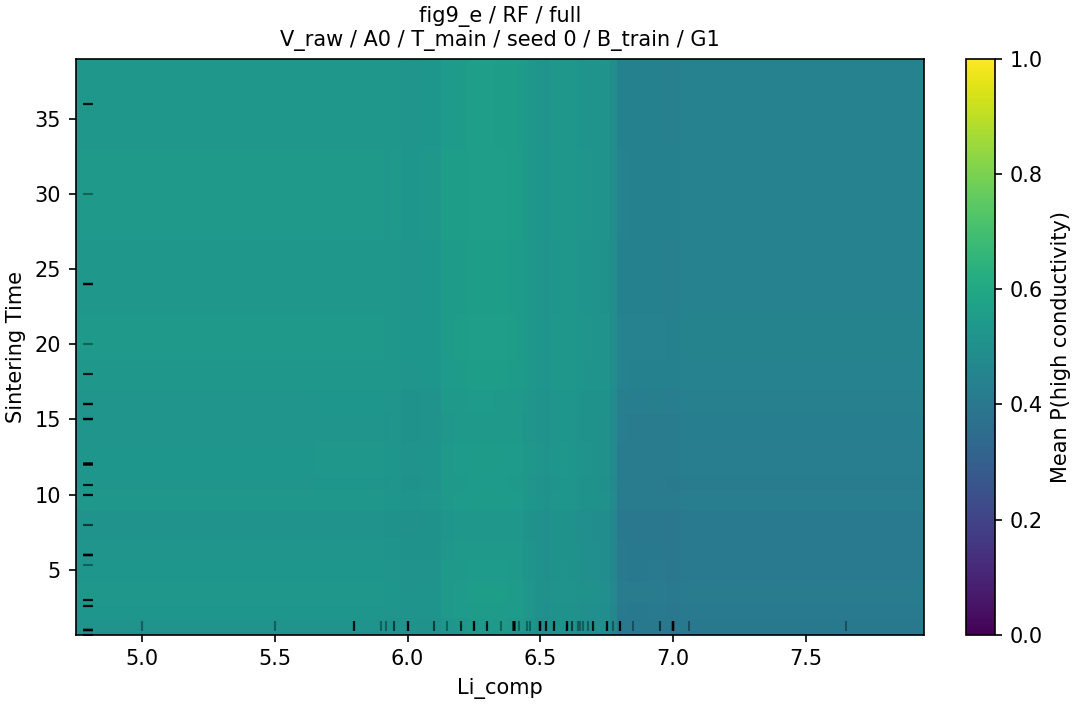

Data behind this chart, as committed beside it:
grid_value, grid_value_2, p_high, n, n_sources
5.0, 0.66, 0.5057, 152, 42
5.0, 0.667, 0.5057, 152, 42
5.0, 1.0, 0.5139, 152, 42
5.0, 2.6, 0.5247, 152, 42
5.0, 3.0, 0.5274, 152, 42
5.0, 5.3, 0.5241, 152, 42
5.0, 6.0, 0.5216, 152, 42
5.0, 8.0, 0.514, 152, 42
5.0, 10.0, 0.5279, 152, 42
5.0, 10.6, 0.5224, 152, 42
5.0, 12.0, 0.5273, 152, 42
5.0, 15.0, 0.5219, 152, 42
5.0, 16.0, 0.5233, 152, 42
5.0, 18.0, 0.5327, 152, 42
5.0, 20.0, 0.5352, 152, 42
5.0, 24.0, 0.5335, 152, 42
5.0, 30.0, 0.5367, 152, 42
5.0, 36.0, 0.5323, 152, 42
5.5, 0.66, 0.5057, 152, 42
5.5, 0.667, 0.5057, 152, 42
5.5, 1.0, 0.5139, 152, 42
5.5, 2.6, 0.5247, 152, 42
5.5, 3.0, 0.5274, 152, 42
5.5, 5.3, 0.5241, 152, 42
5.5, 6.0, 0.5216, 152, 42
5.5, 8.0, 0.514, 152, 42
5.5, 10.0, 0.5279, 152, 42
5.5, 10.6, 0.5224, 152, 42
5.5, 12.0, 0.5273, 152, 42
5.5, 15.0, 0.5219, 152, 42
5.5, 16.0, 0.5233, 152, 42
5.5, 18.0, 0.5327, 152, 42
5.5, 20.0, 0.5352, 152, 42
5.5, 24.0, 0.5335, 152, 42
5.5, 30.0, 0.5367, 152, 42
5.5, 36.0, 0.5323, 152, 42
5.8, 0.66, 0.5073, 152, 42
5.8, 0.667, 0.5073, 152, 42
5.8, 1.0, 0.5154, 152, 42
5.8, 2.6, 0.5263, 152, 42
5.8, 3.0, 0.5289, 152, 42
5.8, 5.3, 0.5256, 152, 42
5.8, 6.0, 0.5231, 152, 42
5.8, 8.0, 0.5155, 152, 42
5.8, 10.0, 0.5294, 152, 42
5.8, 10.6, 0.524, 152, 42
5.8, 12.0, 0.5289, 152, 42
5.8, 15.0, 0.5234, 152, 42
5.8, 16.0, 0.5248, 152, 42
5.8, 18.0, 0.5342, 152, 42
5.8, 20.0, 0.5367, 152, 42
5.8, 24.0, 0.5351, 152, 42
5.8, 30.0, 0.5382, 152, 42
5.8, 36.0, 0.5338, 152, 42
5.9, 0.66, 0.5058, 152, 42
5.9, 0.667, 0.5058, 152, 42
5.9, 1.0, 0.514, 152, 42
5.9, 2.6, 0.5255, 152, 42
5.9, 3.0, 0.5282, 152, 42
5.9, 5.3, 0.5248, 152, 42
... 606 more rows
